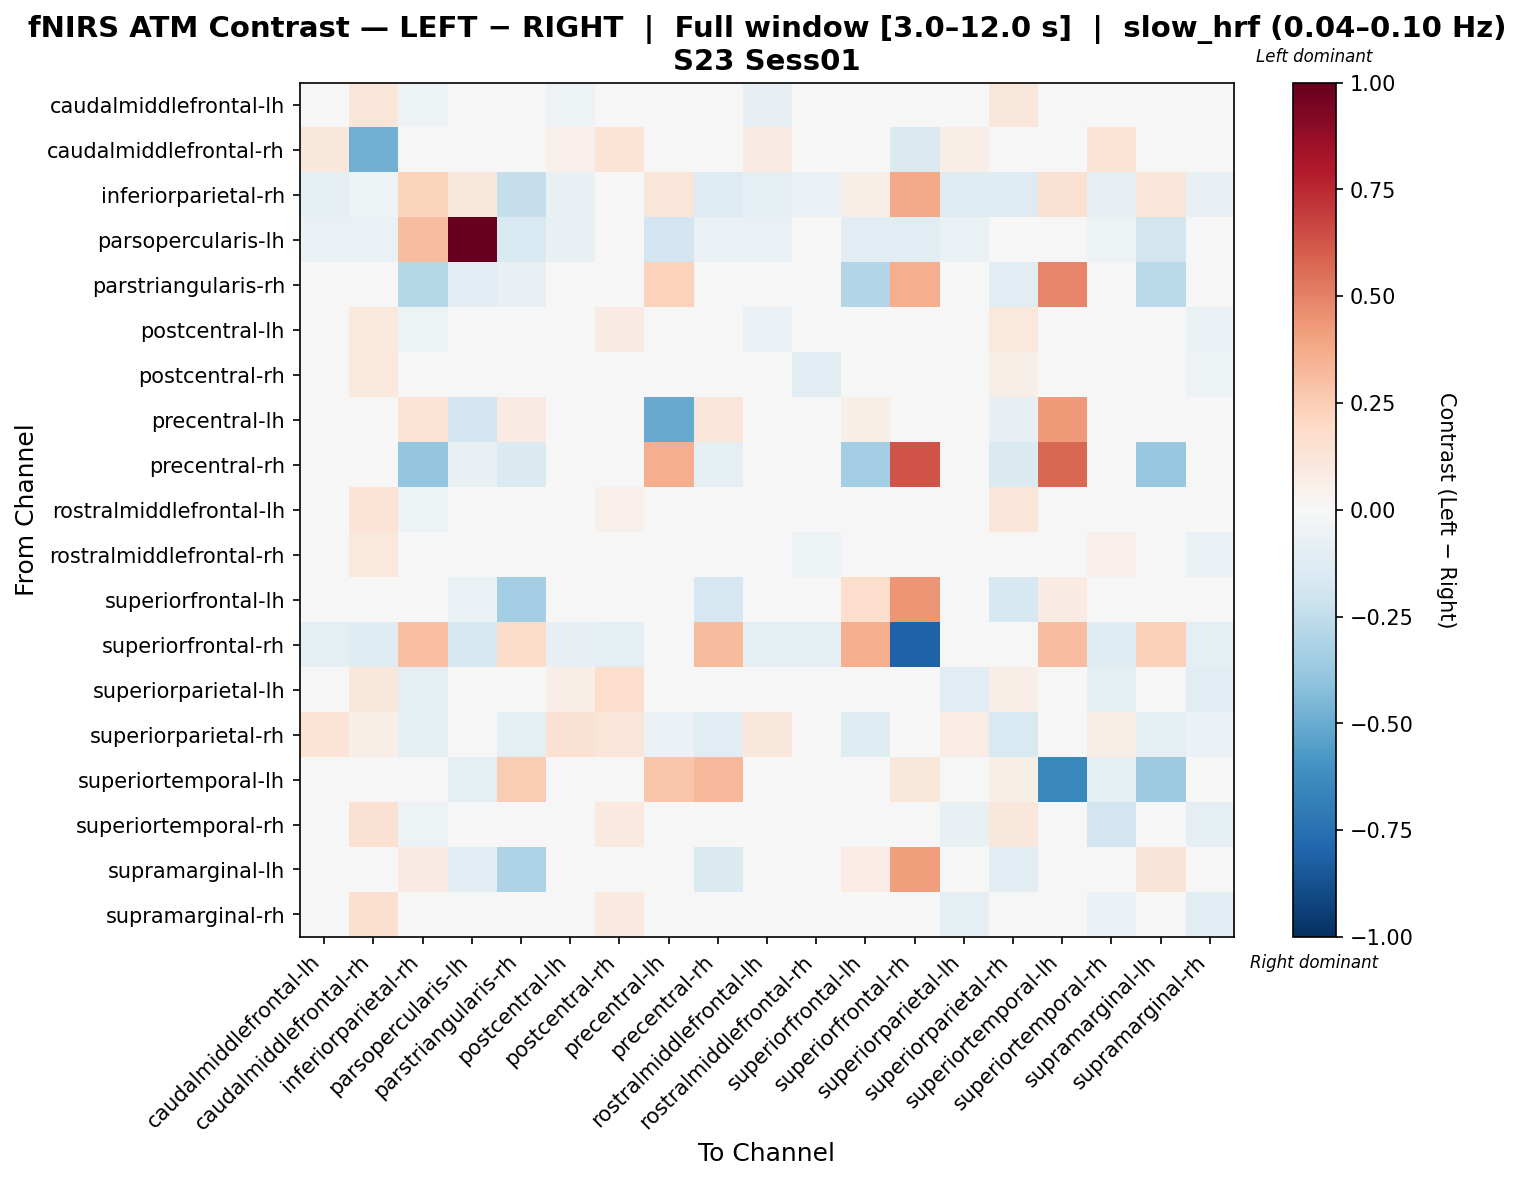

Values plotted in this chart, from the file beside it:
, caudalmiddlefrontal-lh, caudalmiddlefrontal-rh, inferiorparietal-rh, parsopercularis-lh, parstriangularis-rh, postcentral-lh, postcentral-rh, precentral-lh, precentral-rh, rostralmiddlefrontal-lh, rostralmiddlefrontal-rh, superiorfrontal-lh, superiorfrontal-rh, superiorparietal-lh, superiorparietal-rh, superiortemporal-lh, superiortemporal-rh, supramarginal-lh, supramarginal-rh
caudalmiddlefrontal-lh, -0.03526, 0.1226, -0.05259, -0.01127, 0.0, -0.05386, 0.04932, 0.0, 0.0, -0.0801, -0.0233, 0.0, -0.02682, -0.01491, 0.1149, 0.029, -0.000119, 0.0, -0.01761
caudalmiddlefrontal-rh, 0.1099, -0.484, -0.03422, -0.01027, 0.0, 0.05148, 0.1332, 0.0, 0.0, 0.08549, 0.014, 0.0, -0.1418, 0.06286, 0.01998, 0.02602, 0.1369, 0.0, 0.03052
inferiorparietal-rh, -0.09564, -0.05465, 0.2242, 0.1115, -0.2366, -0.07514, -0.006831, 0.1213, -0.1314, -0.09564, -0.06831, 0.05552, 0.3805, -0.1177, -0.1251, 0.1536, -0.08198, 0.1175, -0.07514
parsopercularis-lh, -0.06457, -0.06457, 0.3081, 1.0, -0.155, -0.07749, -0.01291, -0.1878, -0.06457, -0.06457, -0.03874, -0.1162, -0.1089, -0.06457, 0.0, -0.02722, -0.05166, -0.1836, -0.02583
parstriangularis-rh, 0.0, 0.0, -0.2832, -0.1041, -0.07778, 0.0, 0.0, 0.2301, 0.04923, 0.0, 0.0, -0.2949, 0.3664, 0.0, -0.108, 0.4894, 0.0, -0.2672, 0.0
postcentral-lh, -0.03044, 0.1039, -0.05033, -0.01936, 0.0, -0.01339, 0.07853, 0.0, 0.0, -0.05502, -0.04749, 0.0, -0.03097, 0.01961, 0.1026, 0.01295, -0.006245, 0.0, -0.06433
postcentral-rh, -0.02188, 0.1029, -0.004584, -0.009167, 0.0, 0.002362, 0.03792, 0.0, 0.0, -0.04125, -0.1044, 0.0, -0.03754, 0.04506, 0.06048, 0.02577, -0.002805, 0.0, -0.0529
precentral-lh, 0.0, 0.0, 0.1333, -0.1916, 0.08122, 0.0, 0.0, -0.5023, 0.1239, 0.0, 0.0, 0.06136, -0.02145, 0.0, -0.08042, 0.4248, 0.0, -0.02893, 0.0
precentral-rh, 0.0, 0.0, -0.3892, -0.07476, -0.1419, 0.0, 0.0, 0.3601, -0.09361, 0.0, 0.0, -0.3369, 0.6276, 0.0, -0.1437, 0.574, 0.0, -0.3816, 0.0
rostralmiddlefrontal-lh, -0.04838, 0.1352, -0.05468, -0.01172, 0.0, -0.04616, 0.05106, 0.0, 0.0, -0.04253, -0.02925, 0.0, -0.03021, -0.0136, 0.1233, 0.01977, -0.01574, 0.0, -0.03706
rostralmiddlefrontal-rh, 0.01609, 0.1092, -0.04213, -0.003511, 0.0, -0.03203, 0.003309, 0.0, 0.0, -0.03137, -0.05136, 0.0, -0.02157, -0.007948, 0.04745, 0.02506, 0.05349, 0.0, -0.0647
superiorfrontal-lh, 0.0, 0.0, 0.01282, -0.06958, -0.3402, 0.0, 0.0, 0.009051, -0.1664, 0.0, 0.0, 0.1757, 0.4426, 0.0, -0.1586, 0.08309, 0.0, 0.01143, 0.0
superiorfrontal-rh, -0.09274, -0.122, 0.3022, -0.1633, 0.1815, -0.07899, -0.09274, 0.002633, 0.3197, -0.08689, -0.08689, 0.3657, -0.8047, 0.0, 0.00994, 0.3104, -0.1185, 0.2416, -0.08689
superiorparietal-lh, 0.01257, 0.113, -0.08776, -0.0158, 0.0, 0.06401, 0.1773, 0.0, 0.0, -0.0105, -0.0006577, 0.0, -0.01053, -0.1157, 0.06967, 0.0, -0.08761, 0.0, -0.108
superiorparietal-rh, 0.1356, 0.06346, -0.08759, 0.0, -0.08759, 0.1535, 0.1187, -0.05839, -0.1051, 0.116, 0.005686, -0.1226, 0.01669, 0.07109, -0.1521, 0.03338, 0.06014, -0.09927, -0.06156
superiortemporal-lh, -0.002039, 0.01767, 0.02372, -0.08701, 0.2534, 0.02492, -0.002039, 0.2805, 0.3208, 0.03738, 0.04984, -0.04624, 0.1128, 0.0, 0.0623, -0.6417, -0.0913, -0.3628, 0.04984
superiortemporal-rh, 0.02614, 0.1522, -0.05373, -0.007676, 0.0, 0.01978, 0.1013, 0.0, 0.0, -0.003285, 0.04916, 0.0, -0.04447, -0.07704, 0.1101, 0.01403, -0.1908, 0.0, -0.09576
supramarginal-lh, 0.0, 0.0, 0.08034, -0.1134, -0.3077, 0.0, 0.0, -0.0295, -0.1407, 0.0, 0.0, 0.07609, 0.4147, 0.0, -0.1149, 0.02878, -0.02069, 0.127, 0.0
supramarginal-rh, 0.04646, 0.1635, -0.04449, 0.0, 0.0, -0.0117, 0.09996, 0.0, 0.0, 0.0007156, -0.02118, 0.0, -0.0206, -0.09071, 0.01317, 0.02549, -0.0549, 0.0, -0.1057
